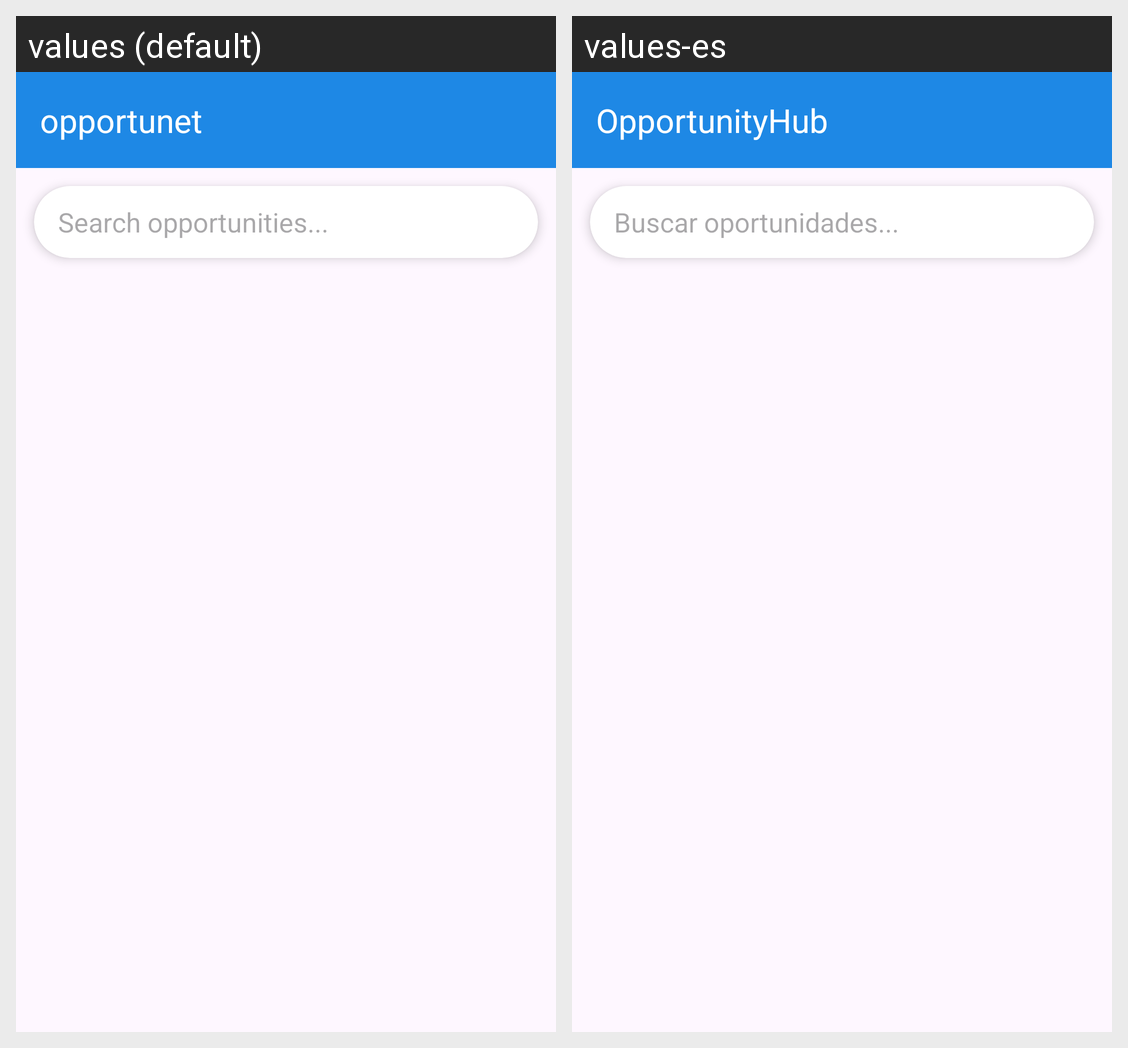

Strings drawn on this Android screen and how each of the app's shown locales translates them:
Android screen res/layout/activity_main.xml rendered under 2 locales, left to right: values (default), values-es. Device: Nexus 5 (rendered at 1080×1920; each locale shown at half size, 540×960, under a caption strip naming it); theme Theme.Cac3.
Strings drawn on this screen, with the default value and each locale's value (text and hints the layout hard-codes, and strings that could not be matched under every locale, appear in the picture but are not listed):

app_name
  values: opportunet
  values-es: OpportunityHub

search_hint
  values: Search opportunities...
  values-es: Buscar oportunidades...
